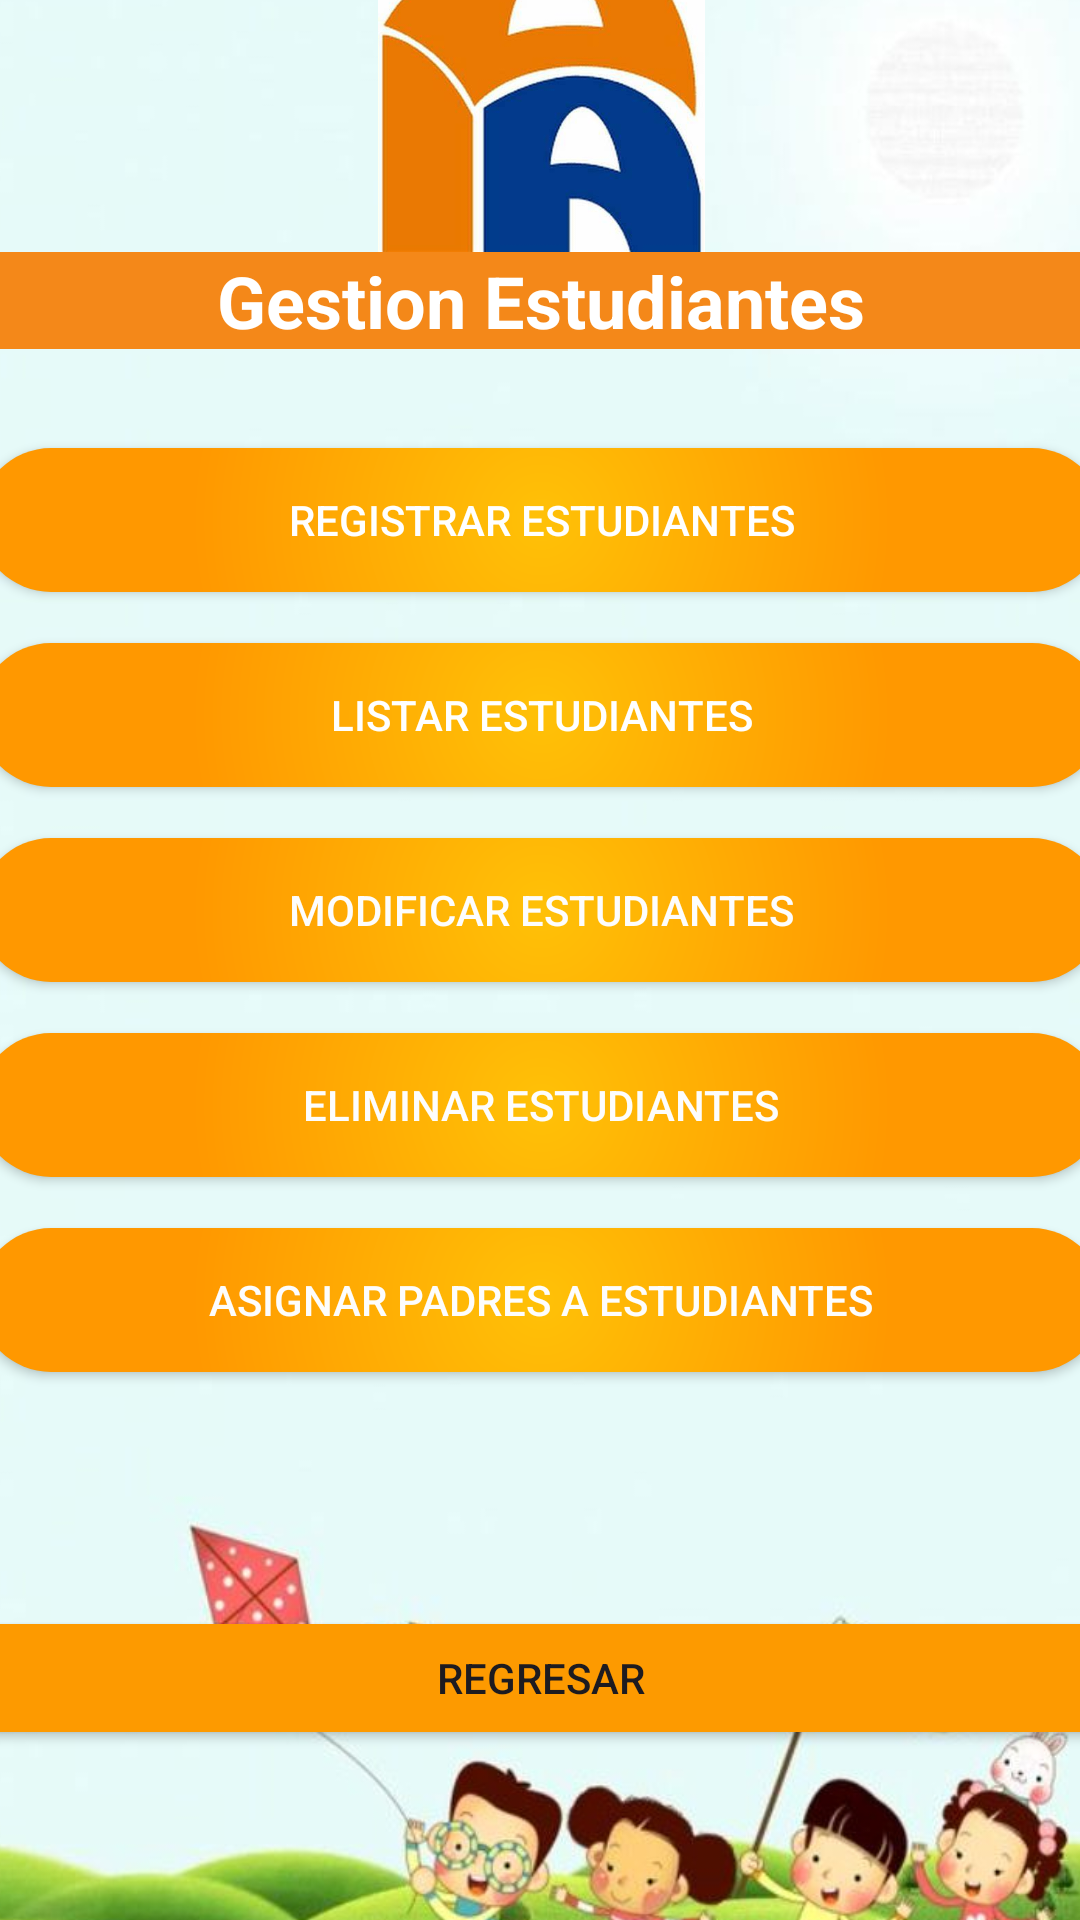

Reconstruct the res/layout file that produces this screen, plus the resources it refers to.
<!-- AndroidManifest.xml: application theme Theme.Ie_Palas_App -->
<!-- res/layout/activity_crud_estudiantes.xml -->
<?xml version="1.0" encoding="utf-8"?>
<androidx.constraintlayout.widget.ConstraintLayout xmlns:android="http://schemas.android.com/apk/res/android"
    xmlns:app="http://schemas.android.com/apk/res-auto"
    xmlns:tools="http://schemas.android.com/tools"
    android:id="@+id/main"
    android:layout_width="match_parent"
    android:layout_height="match_parent"
    tools:context=".vistas.CrudEstudiantes">

    <ImageView
        android:id="@+id/imageView19"
        android:layout_width="476dp"
        android:layout_height="822dp"
        app:layout_constraintBottom_toBottomOf="parent"
        app:layout_constraintEnd_toEndOf="parent"
        app:layout_constraintStart_toStartOf="parent"
        app:layout_constraintTop_toTopOf="parent"
        app:srcCompat="@drawable/gestionar_estudiante" />

    <LinearLayout
        android:layout_width="375dp"
        android:layout_height="691dp"
        android:orientation="vertical"
        app:layout_constraintBottom_toBottomOf="parent"
        app:layout_constraintEnd_toEndOf="parent"
        app:layout_constraintStart_toStartOf="parent"
        app:layout_constraintTop_toTopOf="parent">

        <ImageView
            android:id="@+id/imageViewLogo5"
            android:layout_width="match_parent"
            android:layout_height="109dp"
            app:srcCompat="@drawable/palasatenea" />

        <TextView
            android:id="@+id/textViewCursos4"
            android:layout_width="match_parent"
            android:layout_height="wrap_content"
            android:layout_gravity="center"
            android:layout_marginBottom="16dp"
            android:background="#F48819"
            android:text="Gestion Estudiantes"
            android:textAlignment="center"
            android:textColor="#FFFFFF"
            android:textSize="24sp"
            android:textStyle="bold" />

        <Space
            android:layout_width="match_parent"
            android:layout_height="17dp" />

        <Button
            android:id="@+id/btnSelectDate2"
            android:layout_width="match_parent"
            android:layout_height="wrap_content"
            android:background="@drawable/gestionest"
            android:onClick="frmManInsertEst"
            android:text="Registrar Estudiantes"
            android:textColor="#FFFFFF"
            app:backgroundTint="@null" />

        <Space
            android:layout_width="match_parent"
            android:layout_height="17dp" />

        <Button
            android:id="@+id/btnSelectDate3"
            android:layout_width="match_parent"
            android:layout_height="wrap_content"
            android:background="@drawable/gestionest"
            android:onClick="frmManListEst"
            android:text="Listar Estudiantes"
            android:textColor="#FFFFFF"
            app:backgroundTint="@null"/>

        <Space
            android:layout_width="match_parent"
            android:layout_height="17dp" />

        <Button
            android:id="@+id/btnSelectDate4"
            android:layout_width="match_parent"
            android:layout_height="wrap_content"
            android:background="@drawable/gestionest"
            android:onClick="frmManActuatEst"
            android:text="Modificar Estudiantes"
            android:textColor="#FDFDFD"
            app:backgroundTint="@null"/>

        <Space
            android:layout_width="match_parent"
            android:layout_height="17dp" />

        <Button
            android:id="@+id/btnSelectDate5"
            android:layout_width="match_parent"
            android:layout_height="wrap_content"
            android:background="@drawable/gestionest"
            android:onClick="frmManElimEst"
            android:text="Eliminar Estudiantes"
            android:textColor="#FDFDFD"
            app:backgroundTint="@null"/>

        <Space
            android:layout_width="match_parent"
            android:layout_height="17dp" />

        <Button
            android:id="@+id/button14"
            android:layout_width="match_parent"
            android:layout_height="wrap_content"
            android:background="@drawable/gestionest"
            android:onClick="frmManAsignarEstudiantePadre"
            android:text="Asignar Padres a Estudiantes"
            android:textColor="#FDFDFD"
            app:backgroundTint="@null" />

        <Space
            android:layout_width="match_parent"
            android:layout_height="78dp" />

        <Button
            android:id="@+id/button18"
            android:layout_width="match_parent"
            android:layout_height="wrap_content"
            android:backgroundTint="#FD9A00"
            android:onClick="Regresar"
            android:text="Regresar" />
    </LinearLayout>

</androidx.constraintlayout.widget.ConstraintLayout>
<!-- resources referenced by this layout -->
<resources>
  <!-- drawable gestionar_estudiante: jpg bitmap (drawable, 67081 bytes) -->
  <!-- drawable gestionest (drawable) -->
  <?xml version="1.0" encoding="utf-8"?>
  <layer-list xmlns:android="http://schemas.android.com/apk/res/android">
      <item>
          <shape android:shape="rectangle">
              <gradient
                  android:type="radial"
                  android:startColor="#FFC107"
                  android:centerColor="#FF9800"
                  android:endColor="#FF9800"
                  android:gradientRadius="700"/>
              <corners android:radius="55dp" />
          </shape>
      </item>
  </layer-list>
  <!-- drawable palasatenea: png bitmap (drawable, 14778 bytes) -->
  <style name="Theme.Ie_Palas_App" parent="Base.Theme.Ie_Palas_App" />
  <style name="Base.Theme.Ie_Palas_App" parent="Theme.Material3.DayNight.NoActionBar">
          
          
      </style>
</resources>
